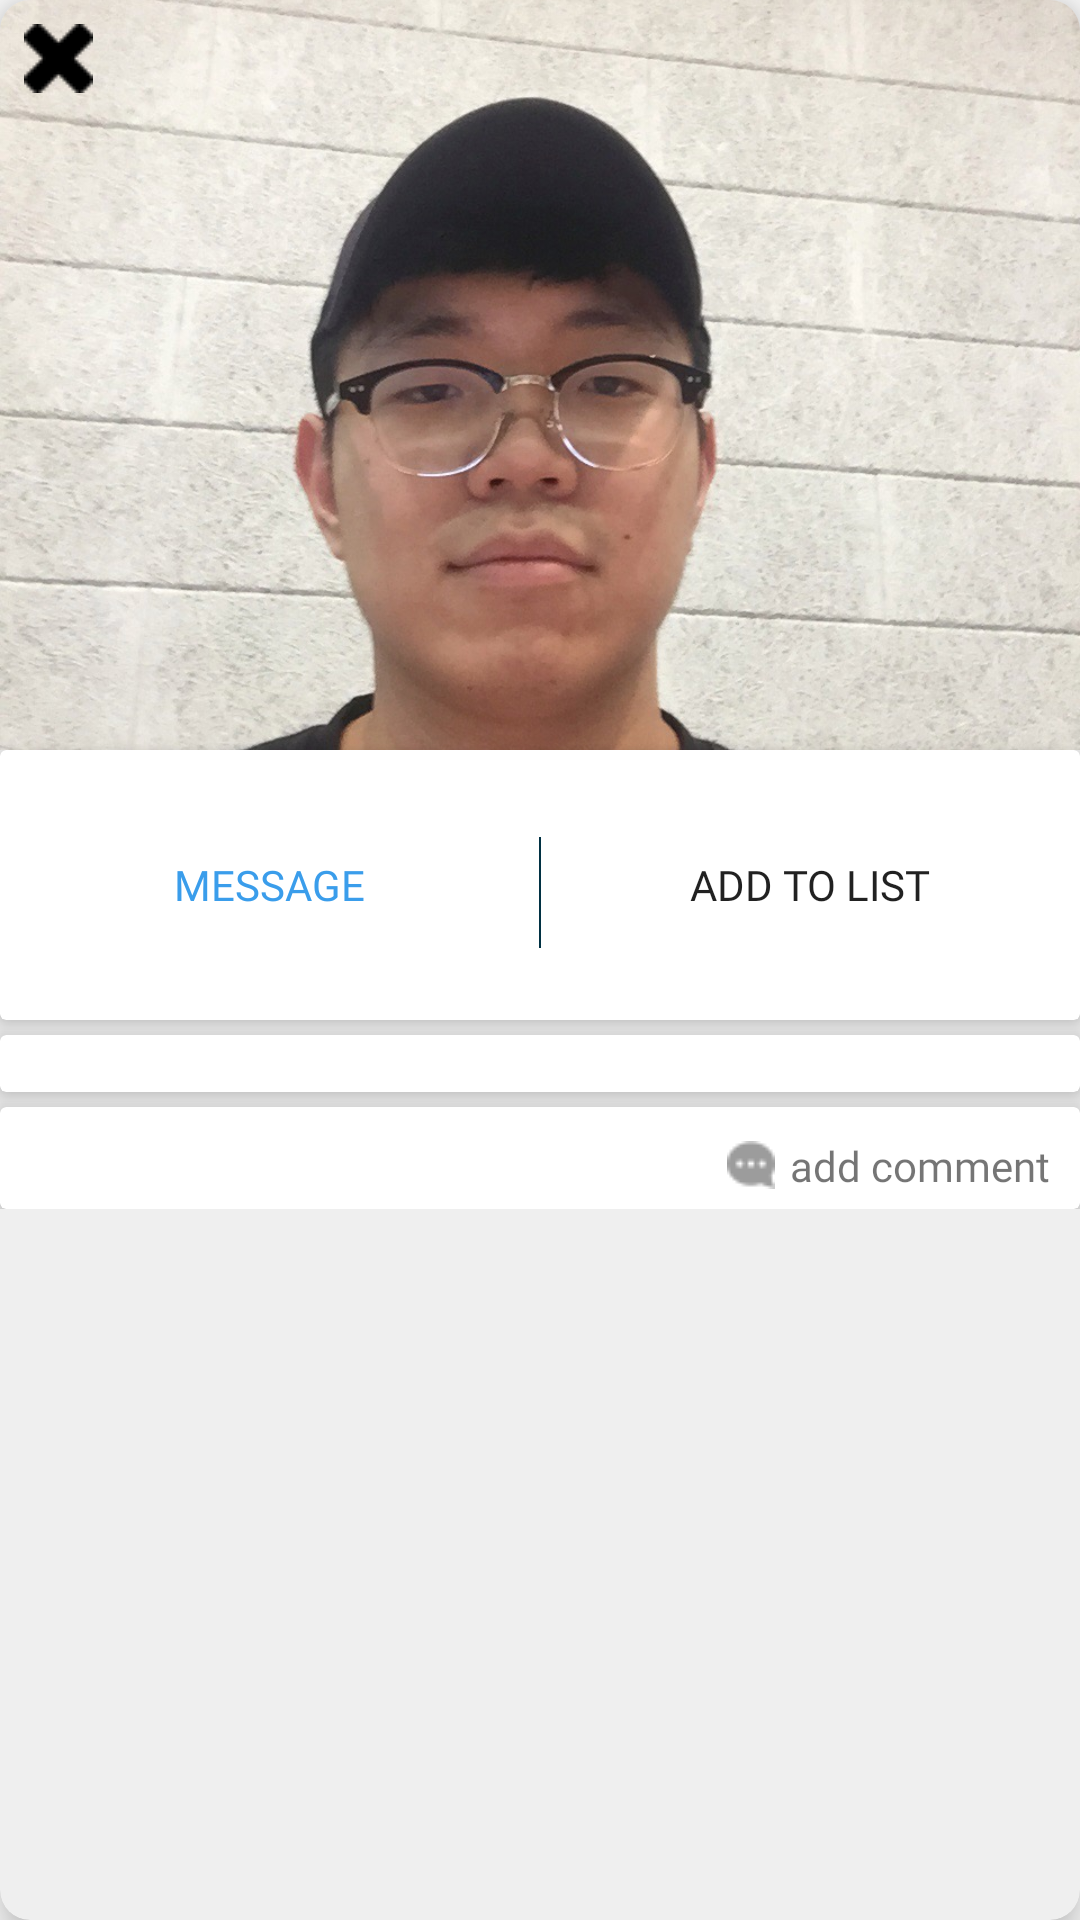

Layout XML and referenced resources for this Android screen:
<!-- AndroidManifest.xml: application theme AppTheme -->
<!-- res/layout/fragment_member_detail.xml -->
<?xml version="1.0" encoding="utf-8"?>
<layout xmlns:android="http://schemas.android.com/apk/res/android"
    xmlns:app="http://schemas.android.com/apk/res-auto"
    xmlns:tools="http://schemas.android.com/tools">

    <data>

        <import type="android.view.View" />

        <variable
            name="handler"
            type="com.example.leeyh.abroadapp.viewmodel.UserViewModel" />
    </data>

    <android.support.v7.widget.CardView
        android:layout_width="match_parent"
        android:layout_height="match_parent"
        android:layout_margin="10dp"
        android:clickable="true"
        app:cardBackgroundColor="@color/lightGray"
        app:cardCornerRadius="10dp"
        app:cardElevation="8dp">

        <android.support.v4.widget.NestedScrollView
            android:layout_width="match_parent"
            android:layout_height="wrap_content">

            <android.support.constraint.ConstraintLayout
                android:layout_width="match_parent"
                android:layout_height="match_parent">

                <ImageView
                    android:id="@+id/detail_member_profile_image_view"
                    android:layout_width="match_parent"
                    android:layout_height="250dp"
                    android:scaleType="centerCrop"
                    android:src="@drawable/bum"
                    android:transitionName="profile" />

                <ImageView
                    android:id="@+id/detail_member_back_button"
                    android:layout_width="wrap_content"
                    android:layout_height="wrap_content"
                    android:layout_margin="8dp"
                    android:src="@drawable/cancel"
                    app:layout_constraintStart_toStartOf="parent"
                    app:layout_constraintTop_toTopOf="parent" />

                <android.support.v7.widget.CardView
                    android:id="@+id/detail_fuction_card_view"
                    android:layout_width="match_parent"
                    android:layout_height="90dp"
                    app:cardBackgroundColor="@android:color/background_light"
                    app:cardElevation="5dp"
                    app:layout_constraintTop_toBottomOf="@id/detail_member_profile_image_view">

                    <android.support.constraint.ConstraintLayout
                        android:layout_width="match_parent"
                        android:layout_height="match_parent">

                        <ImageView
                            android:id="@+id/buttonDivider"
                            android:layout_width="0.5dp"
                            android:layout_height="0dp"
                            android:layout_marginTop="29dp"
                            android:layout_marginBottom="24dp"
                            app:layout_constraintBottom_toBottomOf="parent"
                            app:layout_constraintEnd_toEndOf="parent"
                            app:layout_constraintHorizontal_bias="0.5"
                            app:layout_constraintStart_toStartOf="parent"
                            app:layout_constraintTop_toTopOf="parent"
                            app:srcCompat="@drawable/divider" />

                        <Button
                            android:id="@+id/messageButton"
                            style="@style/Widget.AppCompat.Button.Borderless"
                            android:layout_width="0dp"
                            android:layout_height="0dp"
                            android:fontFamily="@font/aller_bd"
                            android:text="Message"
                            android:textColor="@color/cBlue"
                            app:layout_constraintBottom_toBottomOf="parent"
                            app:layout_constraintEnd_toStartOf="@+id/buttonDivider"
                            app:layout_constraintStart_toStartOf="parent"
                            app:layout_constraintTop_toTopOf="parent" />

                        <Button
                            android:id="@+id/button2"
                            style="@style/Widget.AppCompat.Button.Borderless"
                            android:layout_width="0dp"
                            android:layout_height="0dp"
                            android:fontFamily="@font/aller_bd"
                            android:text="add to list"
                            app:layout_constraintBottom_toBottomOf="parent"
                            app:layout_constraintEnd_toEndOf="parent"
                            app:layout_constraintStart_toEndOf="@+id/buttonDivider"
                            app:layout_constraintTop_toTopOf="parent" />

                    </android.support.constraint.ConstraintLayout>

                </android.support.v7.widget.CardView>

                <android.support.v7.widget.CardView
                    android:id="@+id/detail_member_plan_card_view"
                    android:layout_width="match_parent"
                    android:layout_height="wrap_content"
                    android:layout_marginTop="5dp"
                    app:cardElevation="5dp"
                    app:layout_constraintEnd_toEndOf="parent"
                    app:layout_constraintStart_toStartOf="parent"
                    app:layout_constraintTop_toBottomOf="@id/detail_fuction_card_view">

                    <android.support.constraint.ConstraintLayout
                        android:layout_width="match_parent"
                        android:layout_height="wrap_content">

                        <TextView
                            android:id="@+id/detail_member_plan_text_view"
                            android:layout_width="match_parent"
                            android:layout_height="wrap_content"
                            android:text="@{handler.currentDetailUser.getPlan() == null? null : handler.currentDetailUser.getPlan()}"
                            android:visibility="@{handler.currentDetailUser.getPlan() == null? View.GONE : View.VISIBLE}"
                            app:layout_constraintTop_toTopOf="parent" />

                    </android.support.constraint.ConstraintLayout>

                </android.support.v7.widget.CardView>

                <android.support.v7.widget.CardView
                    android:id="@+id/detail_member_comment_card_view"
                    android:layout_width="match_parent"
                    android:layout_height="0dp"
                    android:layout_marginTop="5dp"
                    android:layout_marginBottom="5dp"
                    app:cardElevation="5dp"
                    app:layout_constraintEnd_toEndOf="parent"
                    app:layout_constraintStart_toStartOf="parent"
                    app:layout_constraintTop_toBottomOf="@id/detail_member_plan_card_view">

                    <android.support.constraint.ConstraintLayout
                        android:layout_width="match_parent"
                        android:layout_height="wrap_content">

                        <TextView
                            android:id="@+id/detail_member_add_comment_button"
                            android:layout_width="wrap_content"
                            android:layout_height="wrap_content"
                            android:layout_margin="10dp"
                            android:drawableLeft="@drawable/comment"
                            android:drawablePadding="5dp"
                            android:fontFamily="@font/aller_bd"
                            android:text="add comment"
                            app:layout_constraintEnd_toEndOf="parent"
                            app:layout_constraintTop_toTopOf="parent" />

                        <android.support.v7.widget.RecyclerView
                            android:id="@+id/detail_member_recycler_view"
                            android:layout_width="match_parent"
                            android:layout_height="wrap_content"
                            android:layout_marginTop="5dp"
                            android:nestedScrollingEnabled="false"
                            app:layout_constraintTop_toBottomOf="@id/detail_member_add_comment_button" />

                    </android.support.constraint.ConstraintLayout>

                </android.support.v7.widget.CardView>

            </android.support.constraint.ConstraintLayout>

        </android.support.v4.widget.NestedScrollView>

    </android.support.v7.widget.CardView>

</layout>
<!-- resources referenced by this layout -->
<resources>
  <color name="cBlue">#3a9deb</color>
  <color name="lightGray">#efefef</color>
  <!-- drawable bum: jpg bitmap (drawable-v24, 259365 bytes) -->
  <!-- drawable cancel: png bitmap (drawable, 486 bytes) -->
  <!-- drawable comment: png bitmap (drawable, 573 bytes) -->
  <!-- drawable divider (drawable) -->
  <?xml version="1.0" encoding="utf-8"?>
  <shape xmlns:android="http://schemas.android.com/apk/res/android" android:shape="rectangle">
      <size android:height="0.5dp" />
      <solid android:color="@color/textColor" />
  </shape>
  <style name="AppTheme" parent="Theme.AppCompat.Light.NoActionBar">
  
          
          <item name="colorPrimary">@color/lightGray</item>
          <item name="colorPrimaryDark">@color/colorPrimaryDark</item>
          <item name="colorAccent">@color/colorAccent</item>
  
          <item name="android:windowContentTransitions">true</item>
  
      </style>
  <color name="textColor">#013143</color>
  <color name="colorPrimaryDark">#a06d6e6f</color>
  <color name="colorAccent">#9c9c9c</color>
</resources>
